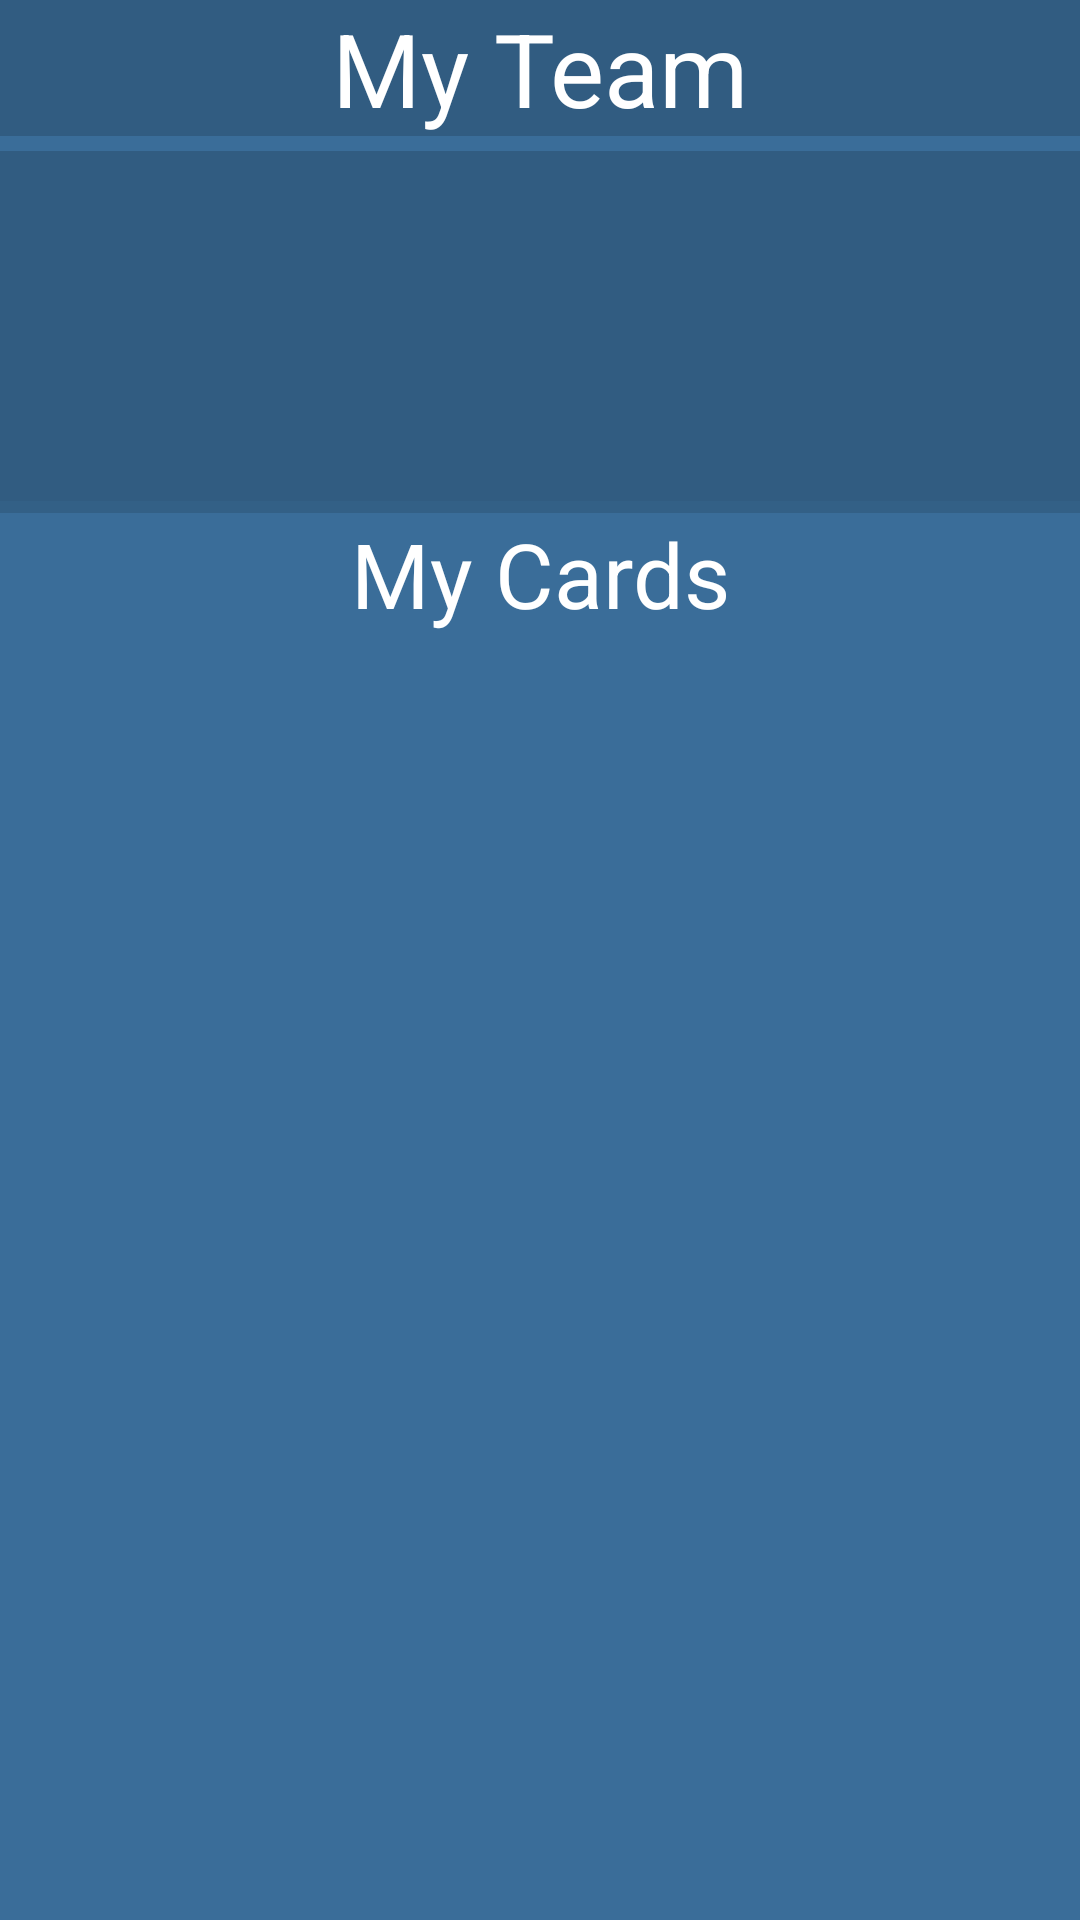

Here is an Android app screen rendered from its layout file. Give the layout XML and the strings, colors and styles it references.
<!-- AndroidManifest.xml: application theme AppTheme -->
<!-- res/layout/fragment_cards.xml -->
<?xml version="1.0" encoding="utf-8"?>
<FrameLayout xmlns:android="http://schemas.android.com/apk/res/android"
             xmlns:tools="http://schemas.android.com/tools"
             android:layout_width="match_parent"
             android:layout_height="match_parent"
             tools:context=".ui.cards.CardsFragment">

    <LinearLayout
            android:layout_width="match_parent"
            android:layout_height="match_parent"
            android:orientation="vertical"
            android:baselineAligned="false"
            android:background="#3a6d99">

        <TextView
                android:id="@+id/textview_myteam"
                android:text="@string/text_team"
                android:layout_width="match_parent"
                android:layout_height="wrap_content"
                android:textAppearance="@style/TextAppearance.AppCompat.Display1"
                android:textAlignment="center"
                android:background="#315C81"
                android:textColor="#FFFFFF"/>

        <RelativeLayout
                android:layout_width="wrap_content"
                android:layout_height="0dp"
                android:layout_weight="1"
                android:layout_marginTop="5dp">
            <androidx.recyclerview.widget.RecyclerView
                    android:id="@+id/recyclerview_cards_userteam"
                    android:layout_width="match_parent"
                    android:layout_height="match_parent"
                    tools:context=".ui.cards.CardsFragment"
                    tools:listitem="@layout/linearlayout_teamcard"
                    android:background="#315C81"
                    android:paddingTop="10dp">
            </androidx.recyclerview.widget.RecyclerView>
        </RelativeLayout>

        <View
                android:id="@+id/divider_cards"
                android:layout_width="match_parent"
                android:layout_height="4dp"
                android:background="?android:attr/listDivider"/>

        <TextView
                android:id="@+id/textview_cards_othercards"
                android:text="@string/text_others"
                android:layout_width="match_parent"
                android:layout_height="wrap_content"
                android:textAppearance="@style/TextAppearance.AppCompat.Large"
                android:textAlignment="center"
                android:paddingBottom="10dp"
                android:textColor="#FFFFFF"
                android:textSize="30sp"/>

        <RelativeLayout
                android:layout_width="wrap_content"
                android:layout_height="0dp"
                android:layout_weight="3"
                android:layout_marginBottom="10dp">
            <androidx.recyclerview.widget.RecyclerView
                    android:id="@+id/recyclerview_cards_available"
                    android:layout_width="match_parent"
                    android:layout_height="wrap_content"
                    android:overScrollMode="never"
                    tools:context=".ui.cards.CardsFragment"
                    tools:listitem="@layout/linearlayout_card"/>
        </RelativeLayout>

        <Button
                android:id="@+id/btn_cards_createteam"
                android:width="170dp"
                android:layout_width="wrap_content"
                android:layout_height="wrap_content"
                android:layout_gravity="center"
                android:layout_marginBottom="10dp"
                android:text="@string/btn_create_team"
                android:textColor="#FFFFFF"
                android:background="#7f0000"
                android:visibility="invisible"/>
    </LinearLayout>

    <ProgressBar
            style="?android:attr/progressBarStyle"
            android:id="@+id/progressbar_cards_spinner"
            android:layout_width="wrap_content"
            android:layout_height="wrap_content"
            android:layout_gravity="center"
            android:visibility="invisible"/>

    <LinearLayout
            android:id="@+id/linearlayout_cards_nocards"
            android:layout_width="wrap_content"
            android:layout_height="wrap_content"
            android:layout_gravity="center"
            android:orientation="vertical"
            android:visibility="invisible">

        <TextView
                android:id="@+id/textview_cards_nocards_firstline"
                android:layout_width="match_parent"
                android:layout_height="wrap_content"
                android:textSize="25sp"
                android:textAlignment="center"
                android:text="@string/text_no_cards_first_line"
                android:textColor="#FFFFFFFF"/>

        <TextView
                android:id="@+id/textview_cards_nocards_secondline"
                android:layout_width="match_parent"
                android:layout_height="wrap_content"
                android:textSize="25sp"
                android:textAlignment="center"
                android:text="@string/text_no_cards_second_line"
                android:textColor="#FFFFFFFF"/>
    </LinearLayout>


</FrameLayout>
<!-- res/layout/linearlayout_teamcard.xml (included above) -->
<?xml version="1.0" encoding="utf-8"?>
<LinearLayout xmlns:android="http://schemas.android.com/apk/res/android"
              android:id="@+id/linearlayout_card"
              android:orientation="vertical"
              android:layout_width="match_parent"
              android:layout_height="wrap_content"
              android:gravity="center">

    <ImageView
            android:id="@+id/imageview_teamcard"
            android:layout_width="wrap_content"
            android:layout_height="wrap_content"/>


</LinearLayout>
<!-- res/layout/linearlayout_card.xml (included above) -->
<?xml version="1.0" encoding="utf-8"?>
<androidx.cardview.widget.CardView
        xmlns:android="http://schemas.android.com/apk/res/android"
        xmlns:app="http://schemas.android.com/apk/res-auto"
        android:layout_height="wrap_content"
        android:layout_width="match_parent"
        android:foreground="?android:attr/selectableItemBackground"
        app:cardUseCompatPadding="true">

    <LinearLayout
            android:id="@+id/linearlayout_card"
            android:orientation="vertical"
            android:layout_width="match_parent"
            android:layout_height="wrap_content"
            android:gravity="center"
            android:padding="8dp">

        <ImageView
                android:id="@+id/imageview_card"
                android:layout_width="wrap_content"
                android:layout_height="wrap_content"
                android:scaleType="centerCrop"/>

        <TextView
                android:id="@+id/textview_card_name"
                android:layout_width="wrap_content"
                android:layout_height="wrap_content"
                android:textSize="12sp"
                android:textStyle="bold"
                android:paddingTop="4dp"
                android:paddingLeft="8dp"
                android:paddingRight="8dp"
                android:gravity="center_horizontal"/>

        <TextView
                android:id="@+id/textview_card_power"
                android:layout_width="wrap_content"
                android:layout_height="wrap_content"
                android:textSize="12sp"
                android:gravity="center_horizontal"/>

    </LinearLayout>

    <View
            android:id="@+id/view_card_selectedoverlay"
            android:layout_width="match_parent"
            android:layout_height="match_parent"
            android:background="#803F51B5"
            android:visibility="invisible"/>

</androidx.cardview.widget.CardView>
<!-- resources referenced by this layout -->
<resources>
  <string name="btn_create_team">Create Team</string>
  <string name="text_no_cards_first_line">You don\'t have cards yet.</string>
  <string name="text_no_cards_second_line">Let\'s start opening a bundle!</string>
  <string name="text_others">My Cards</string>
  <string name="text_team">My Team</string>
  <style name="AppTheme" parent="Theme.AppCompat.Light.DarkActionBar">
          <item name="colorPrimary">@color/colorPrimary</item>
          <item name="colorPrimaryDark">@color/colorPrimaryDark</item>
          <item name="colorAccent">@color/colorAccent</item>
      </style>
  <color name="colorPrimary">#213242</color>
  <color name="colorPrimaryDark">#212421</color>
  <color name="colorAccent">#D81B60</color>
</resources>
